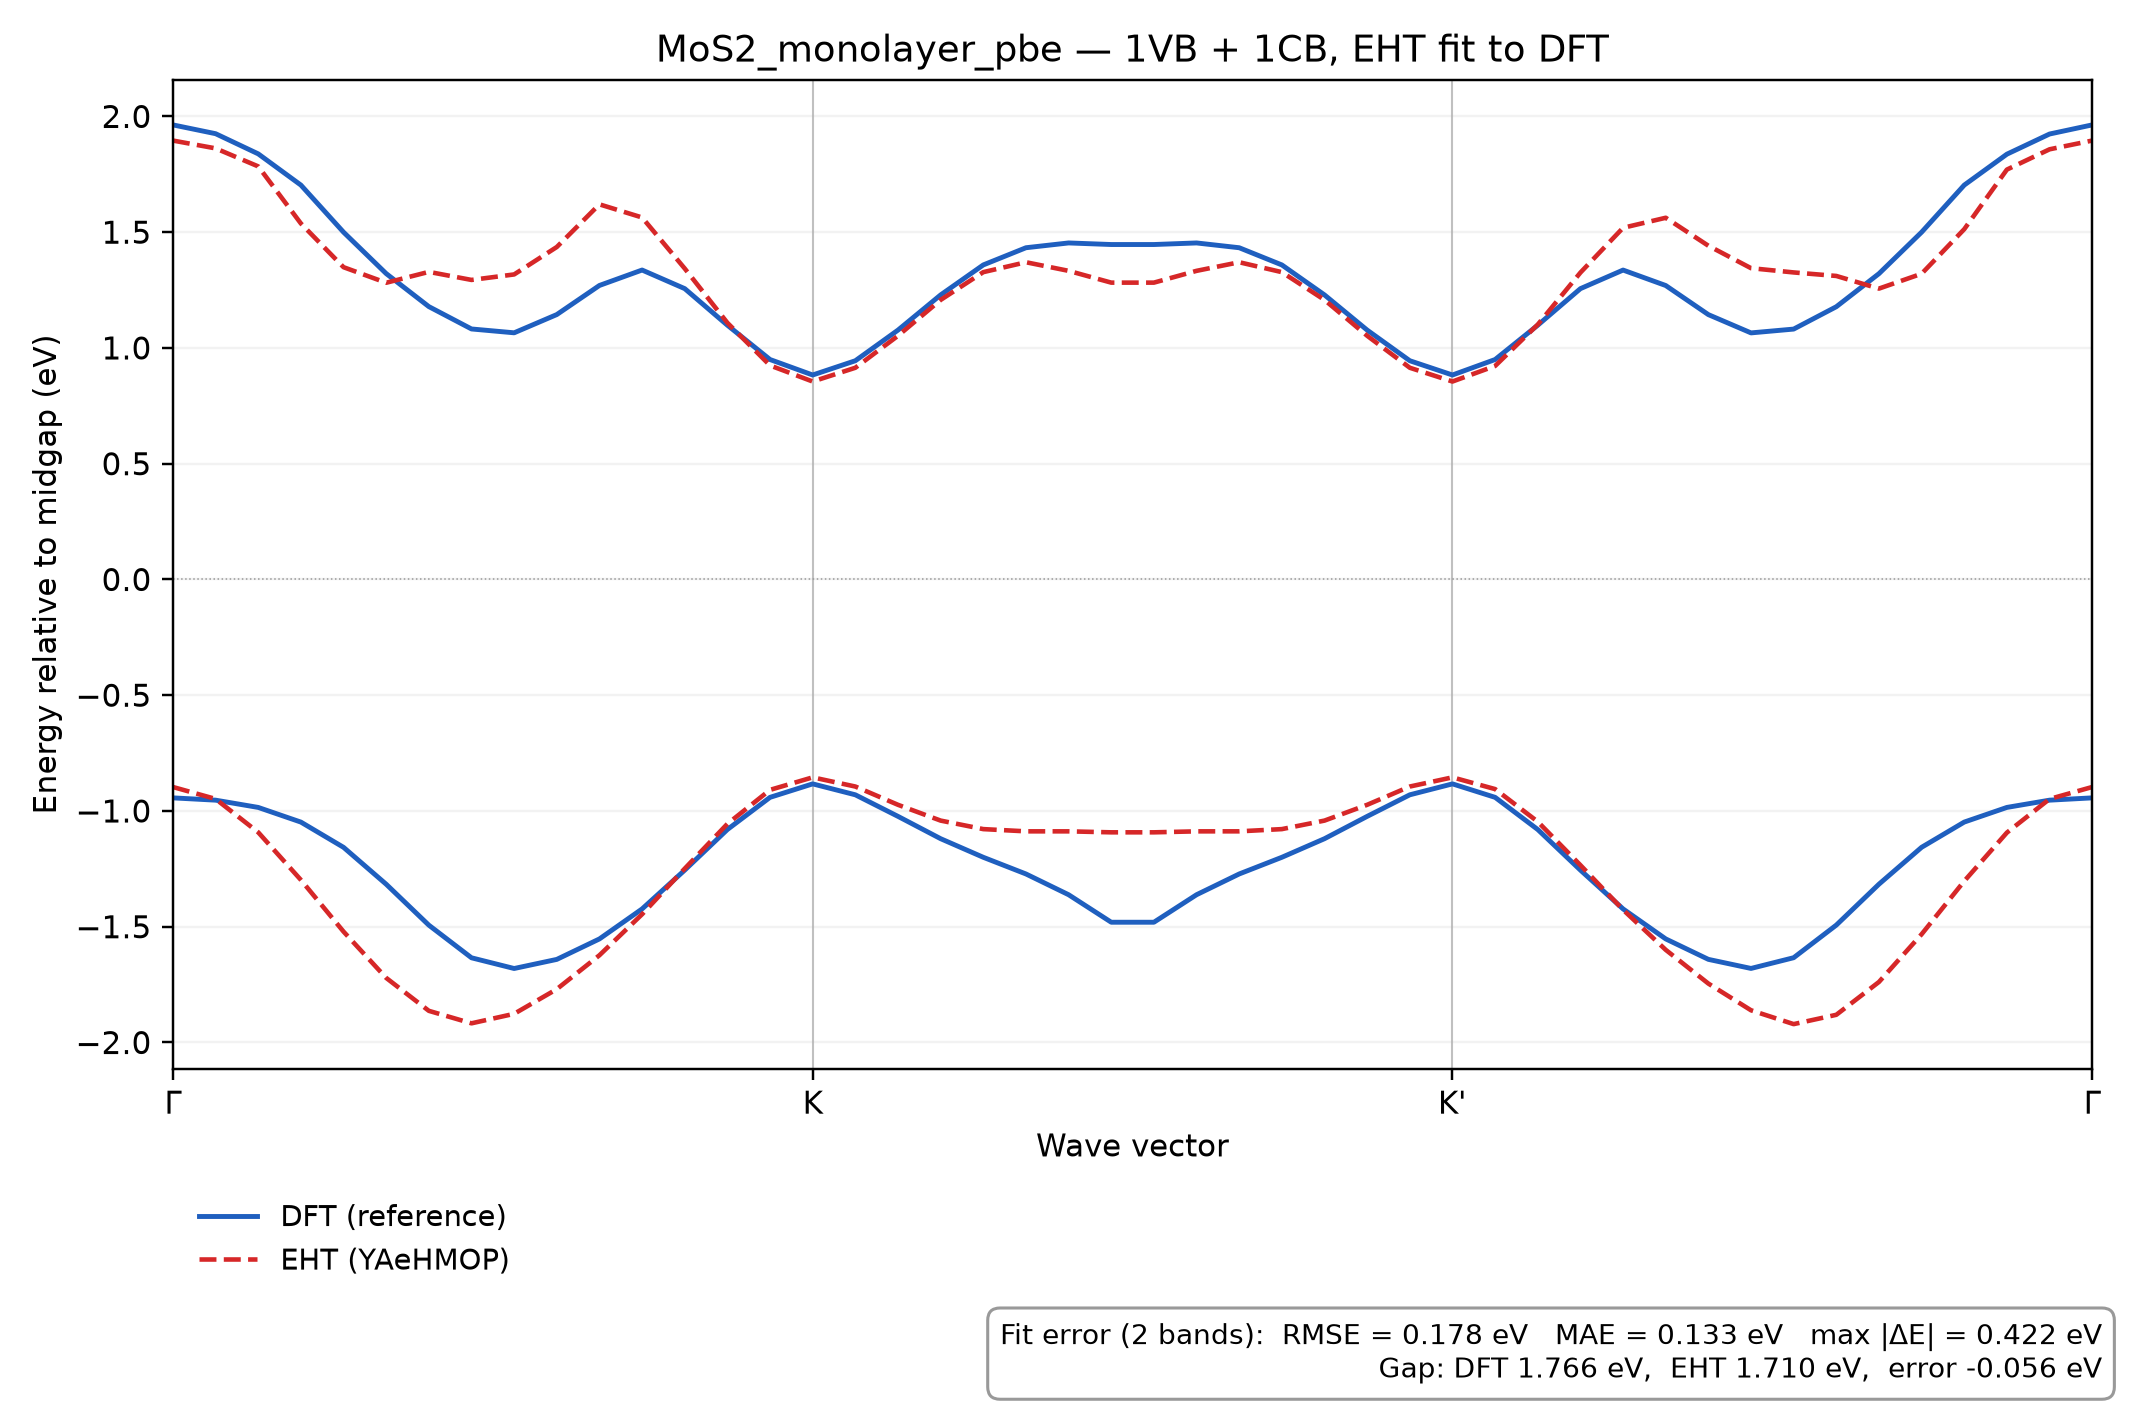

The file beside this chart, header and first rows:
k, REF_band_1, REF_band_2, EHT_band_1, EHT_band_2
0.0, -0.9435, 1.963, -0.8966, 1.896
0.02222, -0.9534, 1.925, -0.9482, 1.862
0.04444, -0.9848, 1.838, -1.092, 1.784
0.06666, -1.048, 1.703, -1.298, 1.537
0.08889, -1.157, 1.5, -1.521, 1.349
0.1111, -1.317, 1.321, -1.721, 1.281
0.1333, -1.493, 1.178, -1.863, 1.328
0.1556, -1.634, 1.082, -1.917, 1.294
0.1778, -1.681, 1.065, -1.876, 1.317
0.2, -1.641, 1.144, -1.77, 1.436
0.2222, -1.553, 1.27, -1.623, 1.62
0.2444, -1.423, 1.336, -1.446, 1.563
0.2667, -1.256, 1.256, -1.249, 1.343
0.2889, -1.08, 1.098, -1.056, 1.108
0.3111, -0.9413, 0.9499, -0.9089, 0.9242
0.3333, -0.883, 0.883, -0.8549, 0.8549
0.3555, -0.9303, 0.9446, -0.8945, 0.9142
0.3778, -1.023, 1.077, -0.9734, 1.052
0.4, -1.12, 1.229, -1.042, 1.207
0.4222, -1.2, 1.358, -1.078, 1.327
0.4444, -1.272, 1.433, -1.088, 1.37
0.4667, -1.362, 1.453, -1.088, 1.333
0.4889, -1.481, 1.447, -1.092, 1.282
0.5111, -1.481, 1.447, -1.092, 1.282
0.5333, -1.362, 1.453, -1.088, 1.333
0.5556, -1.272, 1.433, -1.088, 1.37
0.5778, -1.2, 1.358, -1.078, 1.327
0.6, -1.12, 1.229, -1.042, 1.207
0.6222, -1.023, 1.077, -0.9734, 1.052
0.6445, -0.9303, 0.9446, -0.8945, 0.9142
0.6667, -0.883, 0.883, -0.8549, 0.8549
0.6889, -0.9413, 0.9499, -0.9056, 0.9221
0.7111, -1.08, 1.098, -1.046, 1.101
0.7333, -1.256, 1.256, -1.234, 1.325
0.7556, -1.423, 1.336, -1.427, 1.519
0.7778, -1.553, 1.27, -1.6, 1.562
0.8, -1.641, 1.144, -1.746, 1.441
0.8222, -1.68, 1.065, -1.861, 1.344
0.8445, -1.634, 1.081, -1.921, 1.326
0.8667, -1.493, 1.178, -1.881, 1.311
0.8889, -1.316, 1.321, -1.739, 1.256
0.9111, -1.157, 1.5, -1.533, 1.32
0.9333, -1.048, 1.703, -1.303, 1.513
0.9556, -0.9847, 1.837, -1.094, 1.77
0.9778, -0.9534, 1.924, -0.9482, 1.858
1.0, -0.9435, 1.963, -0.8966, 1.896
